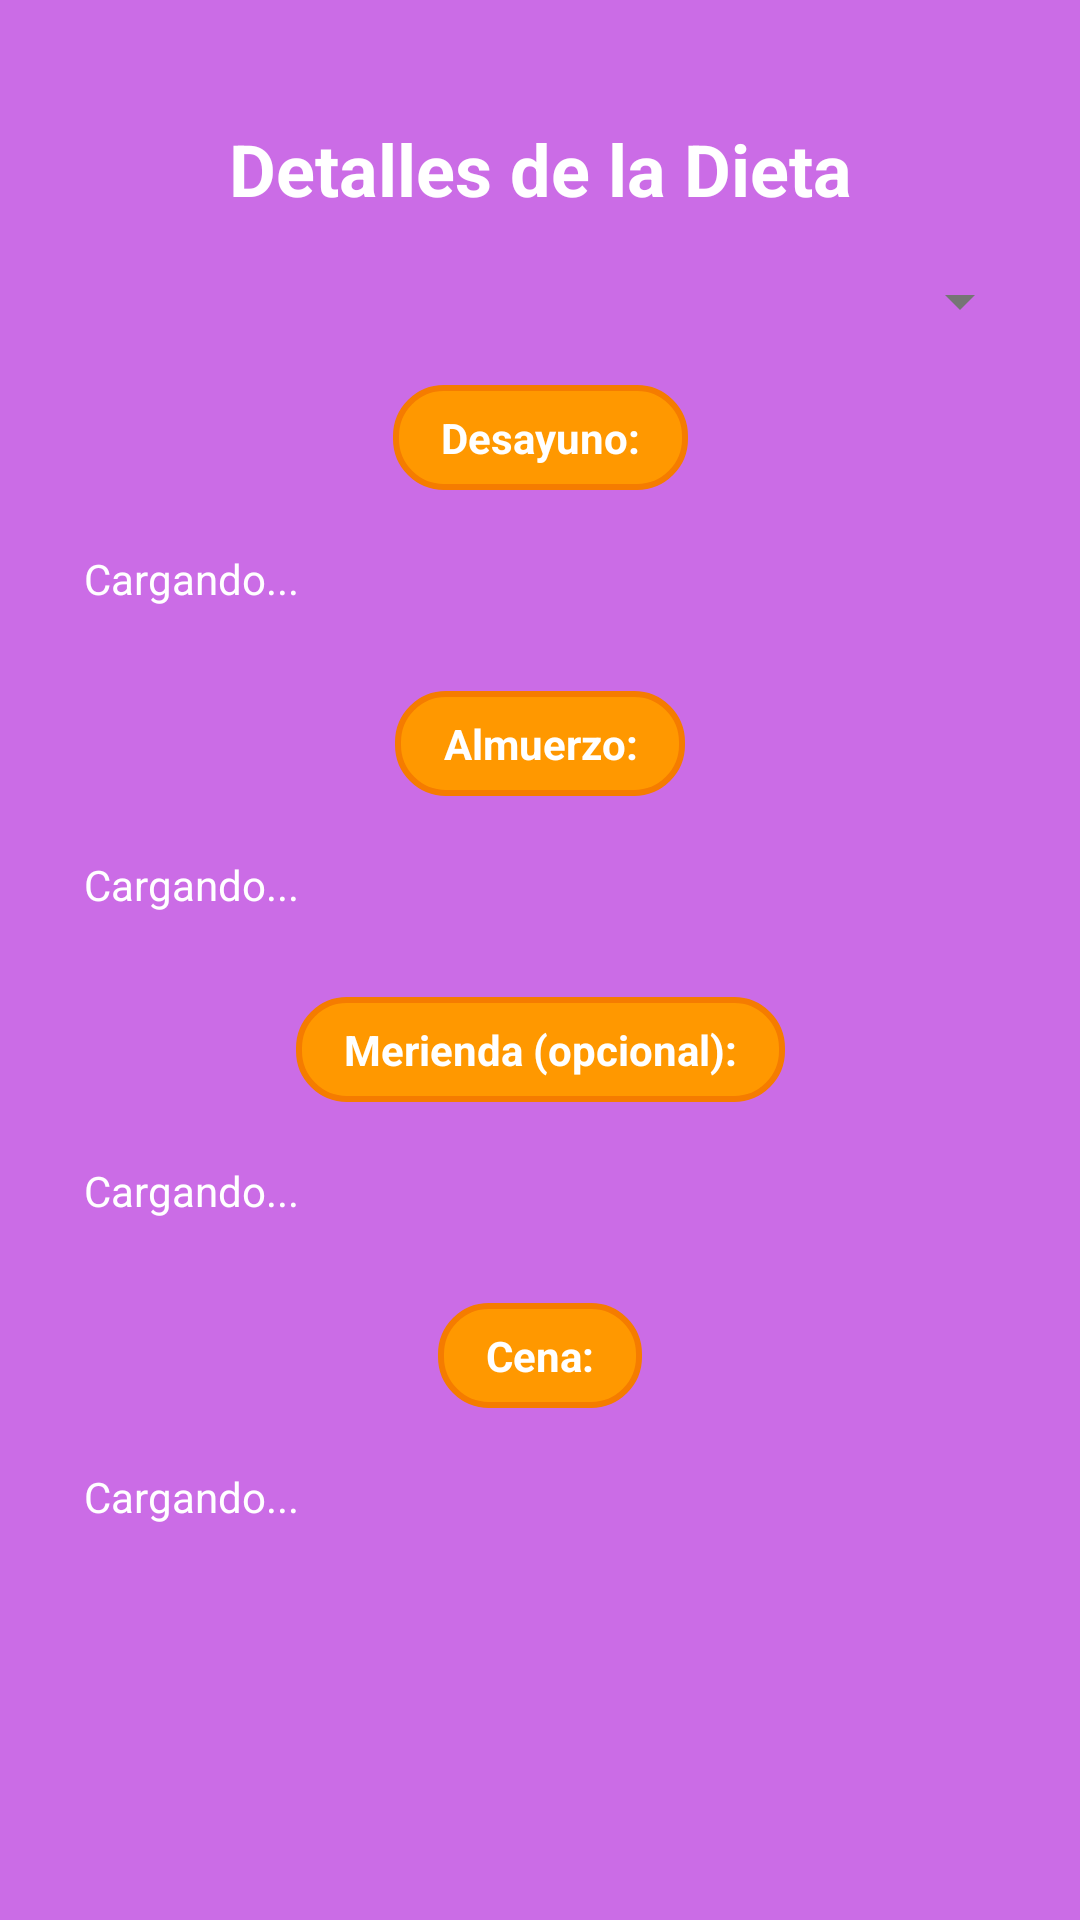

Produce the Android XML layout that renders to this screen, including the resource entries it uses.
<!-- AndroidManifest.xml: application theme Theme.AppNutricion -->
<!-- res/layout/activity_diet_details.xml -->
<?xml version="1.0" encoding="utf-8"?>
<androidx.constraintlayout.widget.ConstraintLayout
    xmlns:android="http://schemas.android.com/apk/res/android"
    xmlns:app="http://schemas.android.com/apk/res-auto"
    android:layout_width="match_parent"
    android:layout_height="match_parent"
    android:padding="16dp"
    android:background="#cb6ce6">

    <TextView
        android:id="@+id/tvDietDetailsActivity"
        android:layout_width="wrap_content"
        android:layout_height="wrap_content"
        android:text="Detalles de la Dieta"
        android:textSize="24sp"
        android:textColor="#FFFFFF"
        android:textStyle="bold"
        app:layout_constraintTop_toTopOf="parent"
        app:layout_constraintStart_toStartOf="parent"
        app:layout_constraintEnd_toEndOf="parent"
        android:layout_marginTop="24dp" />

    <Spinner
        android:id="@+id/spinnerDayOfWeek"
        android:layout_width="0dp"
        android:layout_height="wrap_content"
        app:layout_constraintTop_toBottomOf="@id/tvDietDetailsActivity"
        app:layout_constraintStart_toStartOf="parent"
        app:layout_constraintEnd_toEndOf="parent"
        android:layout_marginTop="16dp" />

    <TextView
        android:id="@+id/tvBreakfastLabel"
        android:layout_width="wrap_content"
        android:layout_height="wrap_content"
        android:text="Desayuno:"
        android:textColor="#FFFFFF"
        android:textStyle="bold"
        android:background="@drawable/button_background"
        android:paddingStart="16dp"
        android:paddingEnd="16dp"
        android:paddingTop="8dp"
        android:paddingBottom="8dp"
        android:gravity="center"
        android:layout_marginTop="16dp"
        app:layout_constraintTop_toBottomOf="@id/spinnerDayOfWeek"
        app:layout_constraintStart_toStartOf="parent"
        app:layout_constraintEnd_toEndOf="parent" />

    <TextView
        android:id="@+id/tvBreakfast"
        android:layout_width="0dp"
        android:layout_height="wrap_content"
        android:padding="12dp"
        android:textColor="#FFFFFF"
        app:layout_constraintTop_toBottomOf="@id/tvBreakfastLabel"
        app:layout_constraintStart_toStartOf="parent"
        app:layout_constraintEnd_toEndOf="parent"
        android:layout_marginTop="8dp"
        android:text="Cargando..." />

    <TextView
        android:id="@+id/tvLunchLabel"
        android:layout_width="wrap_content"
        android:layout_height="wrap_content"
        android:text="Almuerzo:"
        android:textColor="#FFFFFF"
        android:textStyle="bold"
        android:background="@drawable/button_background"
        android:paddingStart="16dp"
        android:paddingEnd="16dp"
        android:paddingTop="8dp"
        android:paddingBottom="8dp"
        android:gravity="center"
        android:layout_marginTop="16dp"
        app:layout_constraintTop_toBottomOf="@id/tvBreakfast"
        app:layout_constraintStart_toStartOf="parent"
        app:layout_constraintEnd_toEndOf="parent" />

    <TextView
        android:id="@+id/tvLunch"
        android:layout_width="0dp"
        android:layout_height="wrap_content"
        android:padding="12dp"
        android:textColor="#FFFFFF"
        app:layout_constraintTop_toBottomOf="@id/tvLunchLabel"
        app:layout_constraintStart_toStartOf="parent"
        app:layout_constraintEnd_toEndOf="parent"
        android:layout_marginTop="8dp"
        android:text="Cargando..." />

    <TextView
        android:id="@+id/tvSnackLabel"
        android:layout_width="wrap_content"
        android:layout_height="wrap_content"
        android:text="Merienda (opcional):"
        android:textColor="#FFFFFF"
        android:textStyle="bold"
        android:background="@drawable/button_background"
        android:paddingStart="16dp"
        android:paddingEnd="16dp"
        android:paddingTop="8dp"
        android:paddingBottom="8dp"
        android:gravity="center"
        android:layout_marginTop="16dp"
        app:layout_constraintTop_toBottomOf="@id/tvLunch"
        app:layout_constraintStart_toStartOf="parent"
        app:layout_constraintEnd_toEndOf="parent" />

    <TextView
        android:id="@+id/tvSnack"
        android:layout_width="0dp"
        android:layout_height="wrap_content"
        android:padding="12dp"
        android:textColor="#FFFFFF"
        app:layout_constraintTop_toBottomOf="@id/tvSnackLabel"
        app:layout_constraintStart_toStartOf="parent"
        app:layout_constraintEnd_toEndOf="parent"
        android:layout_marginTop="8dp"
        android:text="Cargando..." />

    <TextView
        android:id="@+id/tvDinnerLabel"
        android:layout_width="wrap_content"
        android:layout_height="wrap_content"
        android:text="Cena:"
        android:textColor="#FFFFFF"
        android:textStyle="bold"
        android:background="@drawable/button_background"
        android:paddingStart="16dp"
        android:paddingEnd="16dp"
        android:paddingTop="8dp"
        android:paddingBottom="8dp"
        android:gravity="center"
        android:layout_marginTop="16dp"
        app:layout_constraintTop_toBottomOf="@id/tvSnack"
        app:layout_constraintStart_toStartOf="parent"
        app:layout_constraintEnd_toEndOf="parent" />

    <TextView
        android:id="@+id/tvDinner"
        android:layout_width="0dp"
        android:layout_height="wrap_content"
        android:padding="12dp"
        android:textColor="#FFFFFF"
        app:layout_constraintTop_toBottomOf="@id/tvDinnerLabel"
        app:layout_constraintStart_toStartOf="parent"
        app:layout_constraintEnd_toEndOf="parent"
        android:layout_marginTop="8dp"
        android:text="Cargando..." />

</androidx.constraintlayout.widget.ConstraintLayout>
<!-- resources referenced by this layout -->
<resources>
  <!-- drawable button_background (drawable) -->
  <?xml version="1.0" encoding="utf-8"?>
  <shape xmlns:android="http://schemas.android.com/apk/res/android">
      <solid android:color="#FF9800" />
      <corners android:radius="16dp" />
      <stroke android:width="2dp" android:color="#F57C00" />
  </shape>
  <style name="Theme.AppNutricion" parent="Theme.AppCompat.Light.NoActionBar">
          
          <item name="colorPrimary">@color/colorPrimary</item> 
          <item name="colorPrimaryDark">@color/colorPrimaryDark</item> 
          <item name="colorAccent">@color/colorAccent</item> 
  
          
          <item name="android:statusBarColor">@color/colorPrimaryDark</item>
  
          
          <item name="android:windowBackground">@color/colorBackground</item>
          <item name="android:textColorPrimary">@color/colorTextPrimary</item>
          <item name="android:textColorSecondary">@color/colorTextSecondary</item>
  
          
          <item name="actionBarStyle">@style/Widget.AppCompat.ActionBar</item>
      </style>
  <color name="colorPrimary">#0066CC</color>
  <color name="colorPrimaryDark">#004C99</color>
  <color name="colorAccent">#FFCC00</color>
  <color name="colorBackground">#FFFFFF</color>
  <color name="colorTextPrimary">#000000</color>
  <color name="colorTextSecondary">#757575</color>
</resources>
